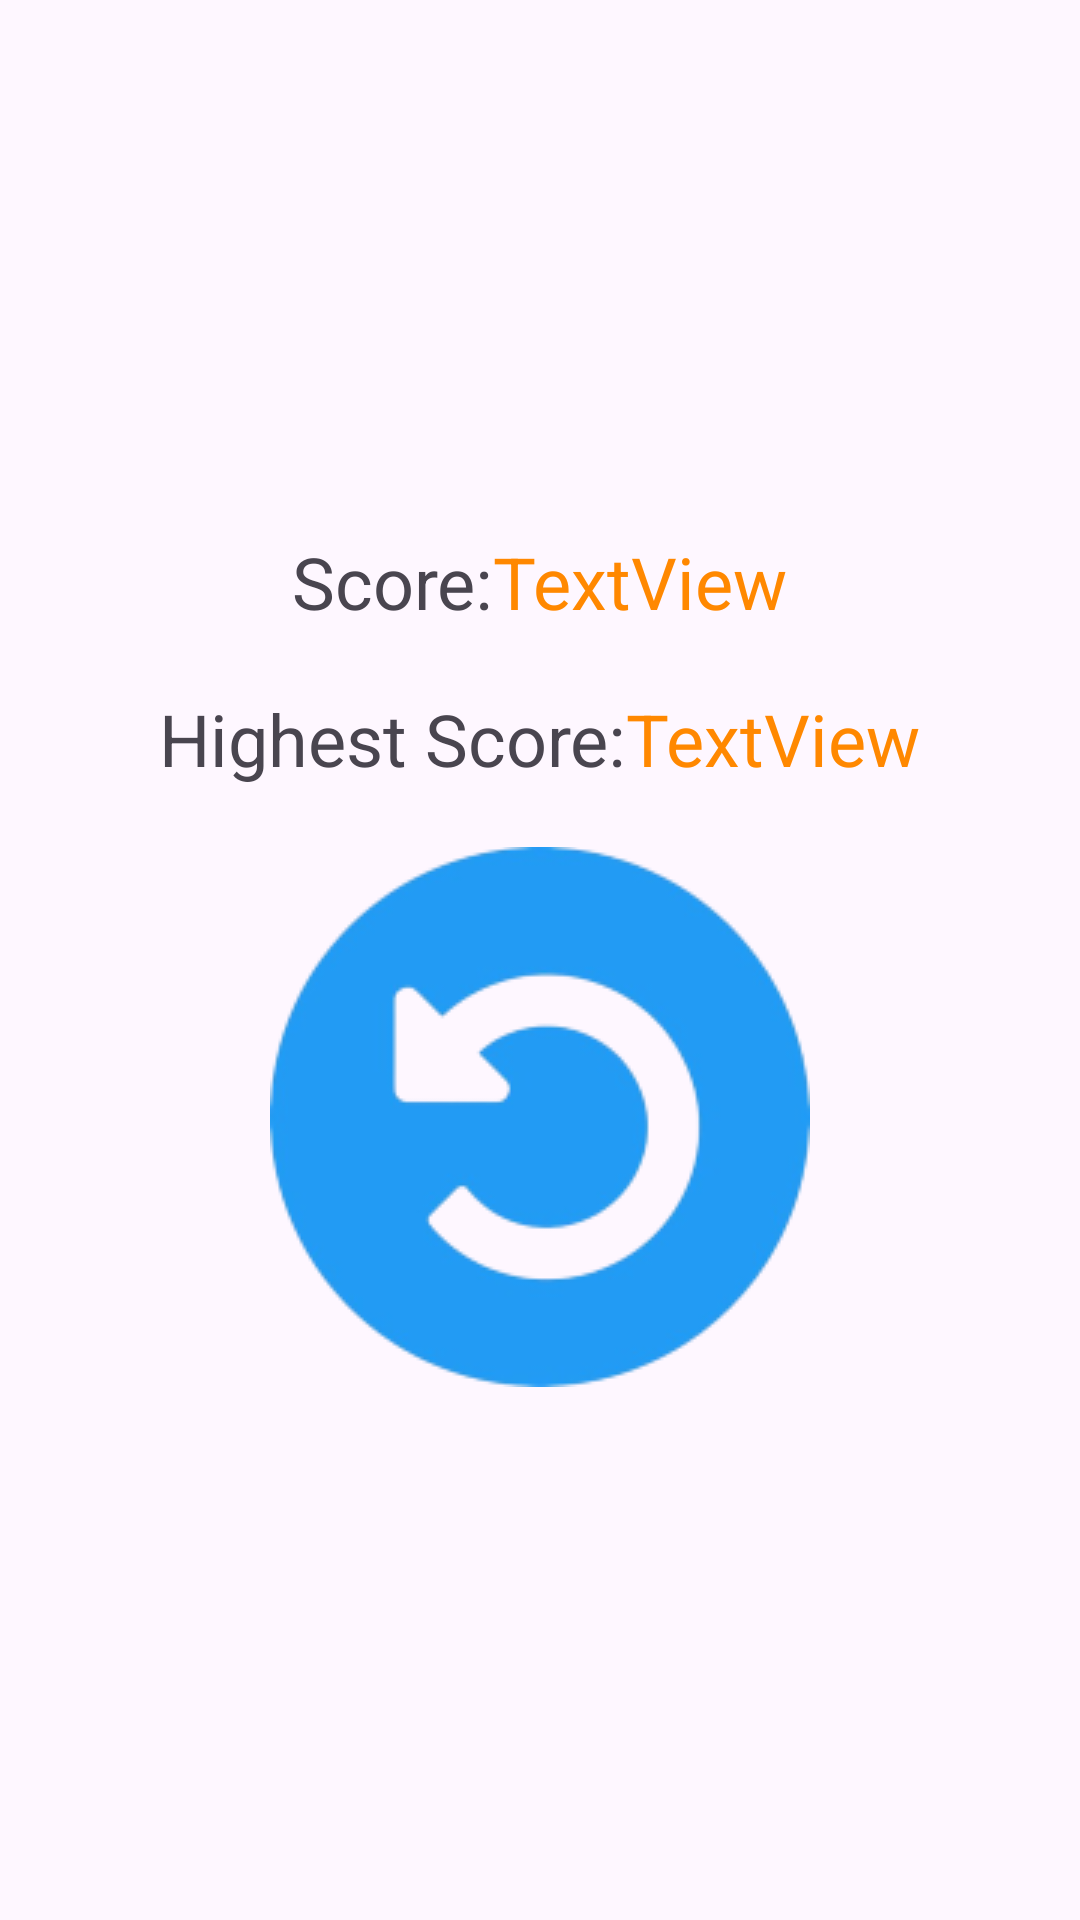

Here is an Android app screen rendered from its layout file. Give the layout XML and the strings, colors and styles it references.
<!-- AndroidManifest.xml: application theme Theme.BirdHunt -->
<!-- res/layout/game_over.xml -->
<?xml version="1.0" encoding="utf-8"?>
<LinearLayout xmlns:android="http://schemas.android.com/apk/res/android"
    xmlns:app="http://schemas.android.com/apk/res-auto"
    android:layout_width="match_parent"
    android:layout_height="match_parent"
    android:background="@drawable/background"
    android:gravity="center"
    android:orientation="vertical">

    <LinearLayout
        android:layout_width="wrap_content"
        android:layout_height="wrap_content"
        android:orientation="horizontal"
        android:layout_marginBottom="20dp">

        <TextView
            android:layout_width="wrap_content"
            android:layout_height="wrap_content"
            android:text="@string/score"
            android:textSize="24sp"/>

        <TextView
            android:id="@+id/tvScore"
            android:layout_width="wrap_content"
            android:layout_height="wrap_content"
            android:text="TextView"
            android:textSize="24sp"
            android:textColor="@color/holo_orange_dark"/>

    </LinearLayout>

    <LinearLayout
        android:layout_width="wrap_content"
        android:layout_height="wrap_content"
        android:orientation="horizontal"
        android:layout_marginBottom="20dp">

        <TextView
            android:layout_width="wrap_content"
            android:layout_height="wrap_content"
            android:text="@string/highest_score"
            android:textSize="24sp"/>
        <TextView
            android:id="@+id/tvHighScore"
            android:layout_width="wrap_content"
            android:layout_height="wrap_content"
            android:text="TextView"
            android:textSize="24sp"
            android:textColor="@android:color/holo_orange_dark"
            />
    </LinearLayout>

    <ImageButton
        android:id="@+id/imageButton"
        android:layout_width="wrap_content"
        android:layout_height="wrap_content"
        android:background="@drawable/restartimage"
        android:onClick="restart"/>

</LinearLayout>
<!-- resources referenced by this layout -->
<resources>
  <color name="holo_orange_dark">#FF8800</color>
  <!-- drawable restartimage: png bitmap (drawable, 18033 bytes) -->
  <string name="highest_score">Highest Score:</string>
  <string name="score">Score:</string>
  <style name="Theme.BirdHunt" parent="Base.Theme.BirdHunt" />
  <style name="Base.Theme.BirdHunt" parent="Theme.Material3.DayNight.NoActionBar">
          
          
      </style>
</resources>
